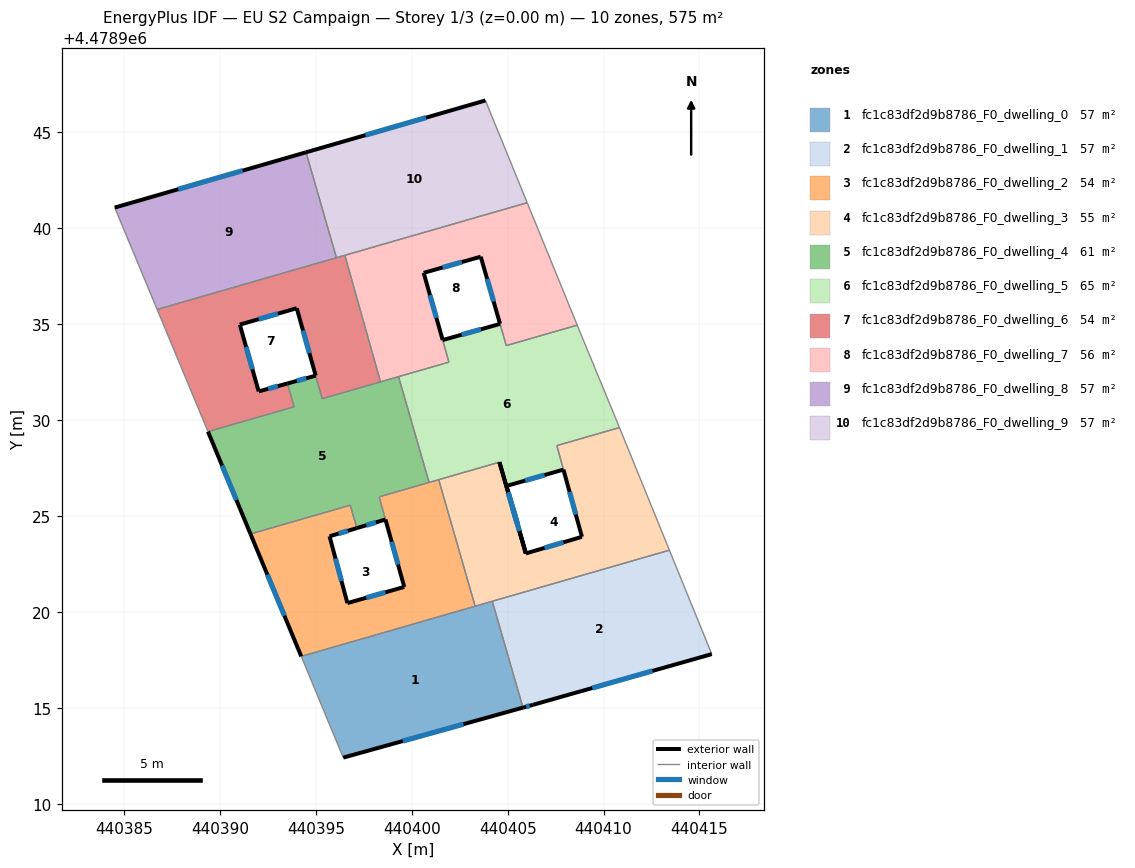
=== STOREY PLAN SPEC (per zone: floor XY polygon, exterior-wall plan segments, windows/doors) ===
zone 1: fc1c83df2d9b8786_F0_dwelling_0  (57.5 m²)
  floor: (440404.20, 4478920.56) (440405.80, 4478915.01) (440396.43, 4478912.41) (440394.24, 4478917.68)
  exterior wall: (440396.43, 4478912.41) – (440405.80, 4478915.01)  [9.7 m]
    window: (440399.53, 4478913.27) – (440402.69, 4478914.15)  [3.3 m²]
  interior walls: 5
zone 2: fc1c83df2d9b8786_F0_dwelling_1  (57.5 m²)
  floor: (440413.43, 4478923.22) (440415.64, 4478917.80) (440406.32, 4478915.16) (440405.80, 4478915.01) (440404.20, 4478920.56)
  exterior wall: (440406.32, 4478915.16) – (440415.64, 4478917.80)  [9.7 m]
    window: (440409.41, 4478916.03) – (440412.55, 4478916.93)  [3.3 m²]
  exterior wall: (440405.80, 4478915.01) – (440406.32, 4478915.16)  [0.5 m]
    window: (440405.97, 4478915.06) – (440406.14, 4478915.11)  [0.2 m²]
  interior walls: 3
zone 3: fc1c83df2d9b8786_F0_dwelling_2  (54.4 m²)
  floor: (440401.40, 4478926.90) (440403.30, 4478920.30) (440403.16, 4478920.26) (440394.24, 4478917.68) (440391.59, 4478924.07) (440396.79, 4478925.57) (440397.14, 4478924.37) (440395.71, 4478923.95) (440396.64, 4478920.46) (440399.61, 4478921.30) (440398.30, 4478926.00) (440398.33, 4478926.01) (440401.26, 4478926.86)
  exterior wall: (440391.59, 4478924.07) – (440394.24, 4478917.68)  [6.9 m]
    window: (440392.47, 4478921.95) – (440393.36, 4478919.80)  [2.4 m²]
  exterior wall: (440395.71, 4478923.95) – (440397.14, 4478924.37)  [1.5 m]
    window: (440396.18, 4478924.09) – (440396.66, 4478924.23)  [0.5 m²]
  exterior wall: (440396.64, 4478920.46) – (440395.71, 4478923.95)  [3.6 m]
    window: (440396.33, 4478921.62) – (440396.02, 4478922.79)  [1.2 m²]
  exterior wall: (440399.61, 4478921.30) – (440396.64, 4478920.46)  [3.1 m]
    window: (440398.62, 4478921.03) – (440397.63, 4478920.74)  [1.1 m²]
  exterior wall: (440398.63, 4478924.82) – (440399.61, 4478921.30)  [3.7 m]
    window: (440398.95, 4478923.66) – (440399.28, 4478922.47)  [1.2 m²]
  interior walls: 10
zone 4: fc1c83df2d9b8786_F0_dwelling_3  (54.6 m²)
  floor: (440410.83, 4478929.62) (440413.43, 4478923.22) (440403.30, 4478920.30) (440401.40, 4478926.90) (440404.57, 4478927.81) (440405.95, 4478923.05) (440408.87, 4478923.92) (440407.56, 4478928.67)
  exterior wall: (440405.95, 4478923.05) – (440404.57, 4478927.81)  [5.0 m]
    window: (440405.49, 4478924.63) – (440405.03, 4478926.23)  [1.7 m²]
  exterior wall: (440408.87, 4478923.92) – (440405.95, 4478923.05)  [3.0 m]
    window: (440407.90, 4478923.63) – (440406.92, 4478923.34)  [1.0 m²]
  exterior wall: (440407.91, 4478927.42) – (440408.87, 4478923.92)  [3.6 m]
    window: (440408.23, 4478926.26) – (440408.55, 4478925.08)  [1.2 m²]
  interior walls: 7
zone 5: fc1c83df2d9b8786_F0_dwelling_4  (61.4 m²)
  floor: (440399.31, 4478932.27) (440400.90, 4478926.75) (440398.30, 4478926.00) (440398.63, 4478924.82) (440397.14, 4478924.37) (440396.79, 4478925.57) (440391.59, 4478924.07) (440389.37, 4478929.40) (440393.86, 4478930.70) (440393.52, 4478931.91) (440394.99, 4478932.32) (440395.33, 4478931.12)
  exterior wall: (440394.99, 4478932.32) – (440393.52, 4478931.91)  [1.5 m]
    window: (440394.50, 4478932.19) – (440394.00, 4478932.05)  [0.5 m²]
  exterior wall: (440397.14, 4478924.37) – (440398.63, 4478924.82)  [1.6 m]
    window: (440397.63, 4478924.52) – (440398.13, 4478924.67)  [0.5 m²]
  exterior wall: (440389.37, 4478929.40) – (440391.59, 4478924.07)  [5.8 m]
    window: (440390.11, 4478927.63) – (440390.86, 4478925.84)  [2.0 m²]
  interior walls: 11
zone 6: fc1c83df2d9b8786_F0_dwelling_5  (65.2 m²)
  floor: (440408.90, 4478934.30) (440410.62, 4478930.13) (440410.83, 4478929.62) (440407.56, 4478928.67) (440407.91, 4478927.42) (440404.93, 4478926.57) (440405.94, 4478923.05) (440404.57, 4478927.81) (440400.90, 4478926.75) (440399.31, 4478932.27) (440401.93, 4478933.03) (440401.61, 4478934.18) (440404.60, 4478935.02) (440404.92, 4478933.89) (440408.63, 4478934.96)
  exterior wall: (440404.57, 4478927.81) – (440405.94, 4478923.05)  [5.0 m]
    window: (440405.02, 4478926.23) – (440405.49, 4478924.63)  [1.7 m²]
  exterior wall: (440404.60, 4478935.02) – (440401.61, 4478934.18)  [3.1 m]
    window: (440403.61, 4478934.74) – (440402.60, 4478934.46)  [1.1 m²]
  exterior wall: (440404.93, 4478926.57) – (440407.91, 4478927.42)  [3.1 m]
    window: (440405.92, 4478926.85) – (440406.92, 4478927.14)  [1.1 m²]
  exterior wall: (440405.95, 4478923.05) – (440404.93, 4478926.57)  [3.7 m]
    window: (440405.61, 4478924.22) – (440405.27, 4478925.40)  [1.2 m²]
  exterior wall: (440405.94, 4478923.05) – (440405.95, 4478923.05)  [0.0 m]
  interior walls: 13
zone 7: fc1c83df2d9b8786_F0_dwelling_6  (53.8 m²)
  floor: (440396.51, 4478938.60) (440398.37, 4478932.00) (440395.33, 4478931.12) (440394.00, 4478935.84) (440391.03, 4478934.98) (440392.02, 4478931.50) (440393.52, 4478931.91) (440393.86, 4478930.70) (440389.37, 4478929.40) (440386.72, 4478935.77) (440396.27, 4478938.53)
  exterior wall: (440394.00, 4478935.84) – (440394.99, 4478932.33)  [3.6 m]
    window: (440394.33, 4478934.67) – (440394.66, 4478933.49)  [1.2 m²]
  exterior wall: (440391.03, 4478934.98) – (440394.00, 4478935.84)  [3.1 m]
    window: (440392.02, 4478935.27) – (440393.02, 4478935.55)  [1.1 m²]
  exterior wall: (440392.02, 4478931.50) – (440391.03, 4478934.98)  [3.6 m]
    window: (440391.69, 4478932.65) – (440391.36, 4478933.83)  [1.2 m²]
  exterior wall: (440393.52, 4478931.91) – (440392.02, 4478931.50)  [1.6 m]
    window: (440393.02, 4478931.78) – (440392.51, 4478931.64)  [0.5 m²]
  interior walls: 10
zone 8: fc1c83df2d9b8786_F0_dwelling_7  (55.5 m²)
  floor: (440406.02, 4478941.34) (440408.63, 4478934.96) (440404.93, 4478933.89) (440403.59, 4478938.52) (440400.62, 4478937.68) (440401.93, 4478933.03) (440398.37, 4478932.00) (440396.51, 4478938.60)
  exterior wall: (440403.59, 4478938.52) – (440404.60, 4478935.03)  [3.6 m]
    window: (440403.93, 4478937.36) – (440404.27, 4478936.18)  [1.2 m²]
  exterior wall: (440400.62, 4478937.68) – (440403.59, 4478938.52)  [3.1 m]
    window: (440401.61, 4478937.96) – (440402.61, 4478938.24)  [1.1 m²]
  exterior wall: (440401.61, 4478934.18) – (440400.62, 4478937.68)  [3.6 m]
    window: (440401.28, 4478935.34) – (440400.95, 4478936.52)  [1.2 m²]
  interior walls: 8
zone 9: fc1c83df2d9b8786_F0_dwelling_8  (57.5 m²)
  floor: (440394.48, 4478943.97) (440396.07, 4478938.47) (440386.72, 4478935.77) (440384.51, 4478941.08)
  exterior wall: (440394.48, 4478943.97) – (440384.51, 4478941.08)  [10.4 m]
    window: (440391.18, 4478943.01) – (440387.82, 4478942.04)  [3.5 m²]
  interior walls: 4
zone 10: fc1c83df2d9b8786_F0_dwelling_9  (57.5 m²)
  floor: (440403.84, 4478946.67) (440406.02, 4478941.34) (440396.07, 4478938.47) (440394.48, 4478943.97)
  exterior wall: (440403.84, 4478946.67) – (440394.48, 4478943.97)  [9.7 m]
    window: (440400.74, 4478945.77) – (440397.58, 4478944.86)  [3.3 m²]
  interior walls: 5

=== DERIVED (storey summary) ===
Building: EU S2 Campaign
Storey: 1 of 3  (floor level z = 0.00 m)
Storey gross floor area: 575.0 m²
Zones on this storey: 10
  - fc1c83df2d9b8786_F0_dwelling_0: floor 57.5 m²; exterior wall 9.7 m (29.2 m²); 1 window(s) 3.3 m²; WWR 11.4%
  - fc1c83df2d9b8786_F0_dwelling_1: floor 57.5 m²; exterior wall 10.2 m (30.7 m²); 2 window(s) 3.5 m²; WWR 11.4%
  - fc1c83df2d9b8786_F0_dwelling_2: floor 54.4 m²; exterior wall 18.7 m (56.2 m²); 5 window(s) 6.4 m²; WWR 11.4%
  - fc1c83df2d9b8786_F0_dwelling_3: floor 54.6 m²; exterior wall 11.6 m (34.9 m²); 3 window(s) 4.0 m²; WWR 11.4%
  - fc1c83df2d9b8786_F0_dwelling_4: floor 61.4 m²; exterior wall 8.9 m (26.6 m²); 3 window(s) 3.0 m²; WWR 11.4%
  - fc1c83df2d9b8786_F0_dwelling_5: floor 65.2 m²; exterior wall 14.8 m (44.5 m²); 4 window(s) 5.0 m²; WWR 11.4%
  - fc1c83df2d9b8786_F0_dwelling_6: floor 53.8 m²; exterior wall 11.9 m (35.7 m²); 4 window(s) 4.1 m²; WWR 11.4%
  - fc1c83df2d9b8786_F0_dwelling_7: floor 55.5 m²; exterior wall 10.4 m (31.1 m²); 3 window(s) 3.5 m²; WWR 11.4%
  - fc1c83df2d9b8786_F0_dwelling_8: floor 57.5 m²; exterior wall 10.4 m (31.1 m²); 1 window(s) 3.5 m²; WWR 11.4%
  - fc1c83df2d9b8786_F0_dwelling_9: floor 57.5 m²; exterior wall 9.7 m (29.2 m²); 1 window(s) 3.3 m²; WWR 11.4%
Zone adjacency (shared interzone walls):
  - fc1c83df2d9b8786_F0_dwelling_0 ↔ fc1c83df2d9b8786_F0_dwelling_1
  - fc1c83df2d9b8786_F0_dwelling_0 ↔ fc1c83df2d9b8786_F0_dwelling_2
  - fc1c83df2d9b8786_F0_dwelling_0 ↔ fc1c83df2d9b8786_F0_dwelling_3
  - fc1c83df2d9b8786_F0_dwelling_1 ↔ fc1c83df2d9b8786_F0_dwelling_3
  - fc1c83df2d9b8786_F0_dwelling_2 ↔ fc1c83df2d9b8786_F0_dwelling_3
  - fc1c83df2d9b8786_F0_dwelling_2 ↔ fc1c83df2d9b8786_F0_dwelling_4
  - fc1c83df2d9b8786_F0_dwelling_2 ↔ fc1c83df2d9b8786_F0_dwelling_5
  - fc1c83df2d9b8786_F0_dwelling_3 ↔ fc1c83df2d9b8786_F0_dwelling_5
  - fc1c83df2d9b8786_F0_dwelling_4 ↔ fc1c83df2d9b8786_F0_dwelling_5
  - fc1c83df2d9b8786_F0_dwelling_4 ↔ fc1c83df2d9b8786_F0_dwelling_6
  - fc1c83df2d9b8786_F0_dwelling_4 ↔ fc1c83df2d9b8786_F0_dwelling_7
  - fc1c83df2d9b8786_F0_dwelling_5 ↔ fc1c83df2d9b8786_F0_dwelling_7
  - fc1c83df2d9b8786_F0_dwelling_6 ↔ fc1c83df2d9b8786_F0_dwelling_7
  - fc1c83df2d9b8786_F0_dwelling_6 ↔ fc1c83df2d9b8786_F0_dwelling_8
  - fc1c83df2d9b8786_F0_dwelling_6 ↔ fc1c83df2d9b8786_F0_dwelling_9
  - fc1c83df2d9b8786_F0_dwelling_7 ↔ fc1c83df2d9b8786_F0_dwelling_9
  - fc1c83df2d9b8786_F0_dwelling_8 ↔ fc1c83df2d9b8786_F0_dwelling_9